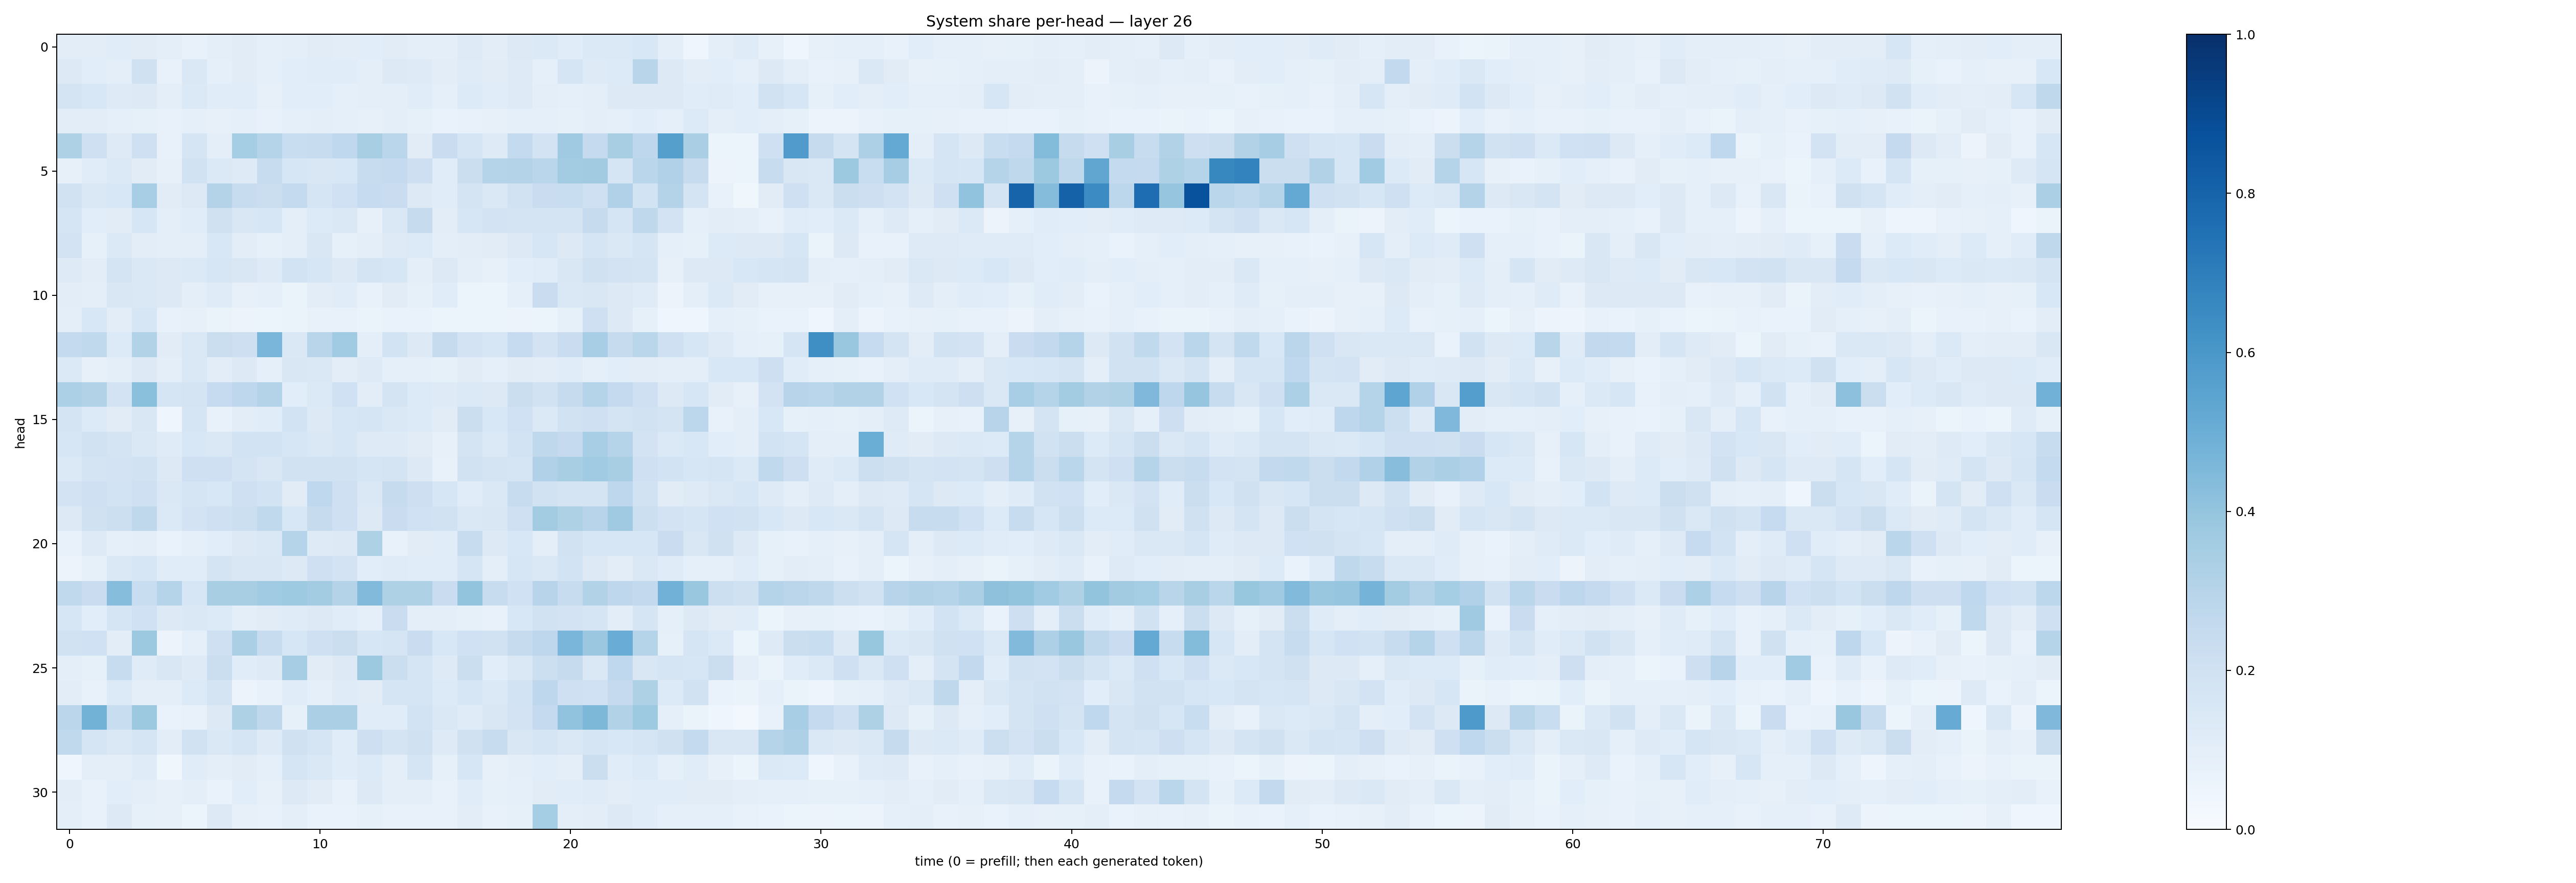

Source data for this figure (header and first rows):
0.10158637, 0.103113815, 0.11429266, 0.11229885, 0.09980874, 0.077480495, 0.10005171, 0.110006444, 0.08960437, 0.09751777, 0.11173315, 0.102032855, 0.10562618, 0.11116291, 0.09531663, 0.101108104, 0.12186823, 0.103112, 0.13263106, 0.13837615, 0.11691874, 0.13737579, 0.14050728, 0.15389346
0.1321, 0.1064, 0.09389, 0.1992, 0.07455, 0.1428, 0.08849, 0.1097, 0.09172, 0.1068, 0.1148, 0.116, 0.09512, 0.1254, 0.1217, 0.1035, 0.1172, 0.1095, 0.1228, 0.09293, 0.1691, 0.1241, 0.1345, 0.2898
0.1752, 0.1552, 0.1232, 0.1305, 0.09871, 0.1369, 0.1133, 0.114, 0.08141, 0.108, 0.1069, 0.09111, 0.09832, 0.09617, 0.1166, 0.08722, 0.1365, 0.1168, 0.1246, 0.1002, 0.08636, 0.09604, 0.1294, 0.1299
0.1047, 0.105, 0.09206, 0.08226, 0.0742, 0.09179, 0.07981, 0.08746, 0.07685, 0.09088, 0.09577, 0.09342, 0.07892, 0.09564, 0.08556, 0.06924, 0.07704, 0.08106, 0.08879, 0.09117, 0.08571, 0.09754, 0.09243, 0.1074
0.3241, 0.2097, 0.125, 0.2066, 0.07299, 0.1703, 0.1016, 0.3529, 0.2984, 0.2306, 0.2346, 0.2657, 0.3424, 0.2866, 0.1128, 0.2273, 0.166, 0.1242, 0.2565, 0.1813, 0.3703, 0.2533, 0.3432, 0.277
0.07955, 0.1164, 0.1372, 0.1121, 0.08062, 0.1898, 0.1404, 0.1233, 0.2356, 0.1633, 0.1488, 0.1545, 0.2348, 0.2535, 0.2131, 0.1137, 0.2263, 0.2998, 0.3061, 0.2888, 0.359, 0.3624, 0.1657, 0.2878
0.1944, 0.1472, 0.1525, 0.3476, 0.1099, 0.1271, 0.3052, 0.2357, 0.2246, 0.2567, 0.1696, 0.2008, 0.2485, 0.2291, 0.1309, 0.1164, 0.1736, 0.1423, 0.1907, 0.2292, 0.2324, 0.2055, 0.3167, 0.1875
0.1669, 0.1088, 0.1117, 0.1576, 0.0978, 0.117, 0.1987, 0.1488, 0.1593, 0.0996, 0.1335, 0.1433, 0.07889, 0.1476, 0.2456, 0.1039, 0.1621, 0.1801, 0.172, 0.1764, 0.1729, 0.2456, 0.1659, 0.2731
0.1805, 0.08423, 0.1402, 0.103, 0.0944, 0.09542, 0.1548, 0.1046, 0.08216, 0.0946, 0.1522, 0.08468, 0.1002, 0.1241, 0.1355, 0.09833, 0.1041, 0.1114, 0.1288, 0.1627, 0.1288, 0.1678, 0.1425, 0.1683
0.1218, 0.1054, 0.1778, 0.145, 0.1288, 0.1401, 0.1586, 0.151, 0.1247, 0.1863, 0.1607, 0.1254, 0.1731, 0.1594, 0.09655, 0.1264, 0.1004, 0.08105, 0.1086, 0.117, 0.1501, 0.1968, 0.1798, 0.172
0.1054, 0.09873, 0.1505, 0.1478, 0.128, 0.09535, 0.1187, 0.07875, 0.09206, 0.06575, 0.1037, 0.115, 0.07497, 0.1099, 0.08246, 0.1144, 0.05383, 0.05923, 0.09009, 0.23, 0.1436, 0.1507, 0.1265, 0.1208
0.09422, 0.155, 0.1035, 0.1598, 0.07615, 0.0817, 0.06383, 0.05828, 0.06182, 0.06542, 0.07205, 0.07725, 0.06339, 0.06804, 0.06689, 0.05299, 0.05289, 0.05299, 0.05611, 0.05988, 0.0828, 0.2073, 0.1301, 0.08536
0.2544, 0.2652, 0.133, 0.309, 0.1104, 0.1446, 0.2231, 0.2128, 0.4629, 0.1439, 0.2907, 0.3641, 0.09956, 0.1862, 0.1274, 0.2431, 0.1835, 0.1621, 0.2482, 0.1814, 0.2298, 0.3452, 0.2433, 0.2882
0.1379, 0.08154, 0.101, 0.1265, 0.09664, 0.1479, 0.1038, 0.1293, 0.09249, 0.1499, 0.142, 0.1048, 0.1241, 0.0917, 0.0923, 0.08475, 0.1131, 0.08725, 0.1099, 0.1035, 0.1163, 0.09113, 0.1081, 0.1048
0.3301, 0.3108, 0.1797, 0.4189, 0.1671, 0.174, 0.2483, 0.2761, 0.3065, 0.1091, 0.1376, 0.201, 0.1017, 0.1746, 0.1364, 0.1215, 0.1385, 0.1327, 0.2196, 0.1881, 0.2459, 0.2969, 0.2533, 0.2108
0.1744, 0.1328, 0.1131, 0.1515, 0.04621, 0.1676, 0.07231, 0.1034, 0.1151, 0.1842, 0.131, 0.1623, 0.1707, 0.1454, 0.1357, 0.1115, 0.219, 0.1536, 0.2007, 0.1379, 0.1938, 0.2037, 0.1744, 0.1876
0.1595, 0.1928, 0.1721, 0.1409, 0.1199, 0.1541, 0.1417, 0.1843, 0.1866, 0.1592, 0.1415, 0.1577, 0.124, 0.1211, 0.1109, 0.0789, 0.1739, 0.1401, 0.186, 0.272, 0.252, 0.3476, 0.2977, 0.1811
0.137, 0.1754, 0.1809, 0.1918, 0.1327, 0.2056, 0.2052, 0.1774, 0.1493, 0.1932, 0.1875, 0.1889, 0.1663, 0.1721, 0.1266, 0.07462, 0.1909, 0.1731, 0.1673, 0.3171, 0.3403, 0.3652, 0.3434, 0.2041
0.1802, 0.205, 0.1871, 0.2086, 0.1425, 0.1706, 0.1552, 0.2087, 0.1857, 0.1122, 0.2687, 0.2104, 0.1424, 0.2435, 0.213, 0.1605, 0.1155, 0.1452, 0.2362, 0.1941, 0.174, 0.1737, 0.2758, 0.1893
0.1277, 0.1989, 0.2153, 0.2699, 0.1392, 0.183, 0.2082, 0.2186, 0.2655, 0.153, 0.2429, 0.2093, 0.1294, 0.2287, 0.2022, 0.1921, 0.1435, 0.1505, 0.2088, 0.3572, 0.3204, 0.2959, 0.3693, 0.2151
0.07506, 0.1226, 0.0923, 0.0969, 0.06969, 0.09322, 0.108, 0.132, 0.1469, 0.2973, 0.1245, 0.1308, 0.3222, 0.07571, 0.1122, 0.1153, 0.2403, 0.1277, 0.1553, 0.0979, 0.1921, 0.159, 0.1583, 0.158
0.05823, 0.08257, 0.1409, 0.1571, 0.1144, 0.1166, 0.1749, 0.1514, 0.1496, 0.1324, 0.2061, 0.1802, 0.107, 0.1208, 0.1164, 0.1148, 0.1691, 0.0998, 0.1605, 0.1429, 0.1845, 0.1321, 0.1026, 0.1424
0.2624, 0.2278, 0.4336, 0.2315, 0.3036, 0.1612, 0.3434, 0.3432, 0.3644, 0.3721, 0.3584, 0.3055, 0.443, 0.3226, 0.3228, 0.2285, 0.3997, 0.2421, 0.2017, 0.2951, 0.2372, 0.3138, 0.2736, 0.2593
0.1637, 0.107, 0.1714, 0.2027, 0.1254, 0.1408, 0.134, 0.09954, 0.1125, 0.1194, 0.1289, 0.1136, 0.08787, 0.2273, 0.1004, 0.09491, 0.08376, 0.07489, 0.1558, 0.1891, 0.1817, 0.1667, 0.1034, 0.1716
0.191, 0.1993, 0.1026, 0.3754, 0.0566, 0.09153, 0.2053, 0.3339, 0.2394, 0.161, 0.2061, 0.2236, 0.1567, 0.1681, 0.2299, 0.1531, 0.201, 0.1916, 0.2449, 0.2761, 0.4632, 0.3814, 0.5066, 0.2985
0.09821, 0.08425, 0.235, 0.1208, 0.1497, 0.1234, 0.2263, 0.1139, 0.1218, 0.3486, 0.1122, 0.1252, 0.3769, 0.222, 0.1704, 0.122, 0.2246, 0.1055, 0.1467, 0.2185, 0.2455, 0.1473, 0.2668, 0.1515
0.1017, 0.07645, 0.134, 0.1008, 0.09479, 0.1339, 0.1725, 0.0574, 0.0737, 0.1163, 0.09073, 0.1173, 0.1102, 0.1704, 0.1679, 0.135, 0.1595, 0.1394, 0.1863, 0.2756, 0.2046, 0.2002, 0.2506, 0.3208
0.2823, 0.477, 0.2309, 0.3756, 0.06687, 0.07461, 0.1284, 0.3236, 0.2719, 0.0851, 0.3354, 0.3349, 0.1155, 0.1169, 0.1837, 0.146, 0.1198, 0.1492, 0.1808, 0.2513, 0.4025, 0.454, 0.3158, 0.3721
0.2647, 0.1701, 0.1422, 0.1712, 0.1033, 0.1952, 0.1424, 0.1696, 0.1226, 0.1959, 0.1681, 0.1149, 0.2128, 0.1723, 0.1974, 0.1223, 0.1991, 0.2397, 0.1486, 0.1661, 0.1445, 0.171, 0.1541, 0.1708
0.04117, 0.09871, 0.09648, 0.1179, 0.03804, 0.1147, 0.1009, 0.1115, 0.08754, 0.169, 0.147, 0.1156, 0.1359, 0.0954, 0.1706, 0.08447, 0.1567, 0.08135, 0.1004, 0.1059, 0.09936, 0.2214, 0.1162, 0.1329
0.1052, 0.07409, 0.1068, 0.1, 0.079, 0.09942, 0.06952, 0.1081, 0.08013, 0.1313, 0.1106, 0.07656, 0.1265, 0.09769, 0.09811, 0.07787, 0.114, 0.08556, 0.08919, 0.1125, 0.1148, 0.1201, 0.1023, 0.1139
0.09408, 0.07538, 0.127, 0.08425, 0.07873, 0.0595, 0.1285, 0.08027, 0.07301, 0.09532, 0.07029, 0.06834, 0.08316, 0.07477, 0.07542, 0.07516, 0.1029, 0.07174, 0.08453, 0.3544, 0.09663, 0.1053, 0.1277, 0.1135
